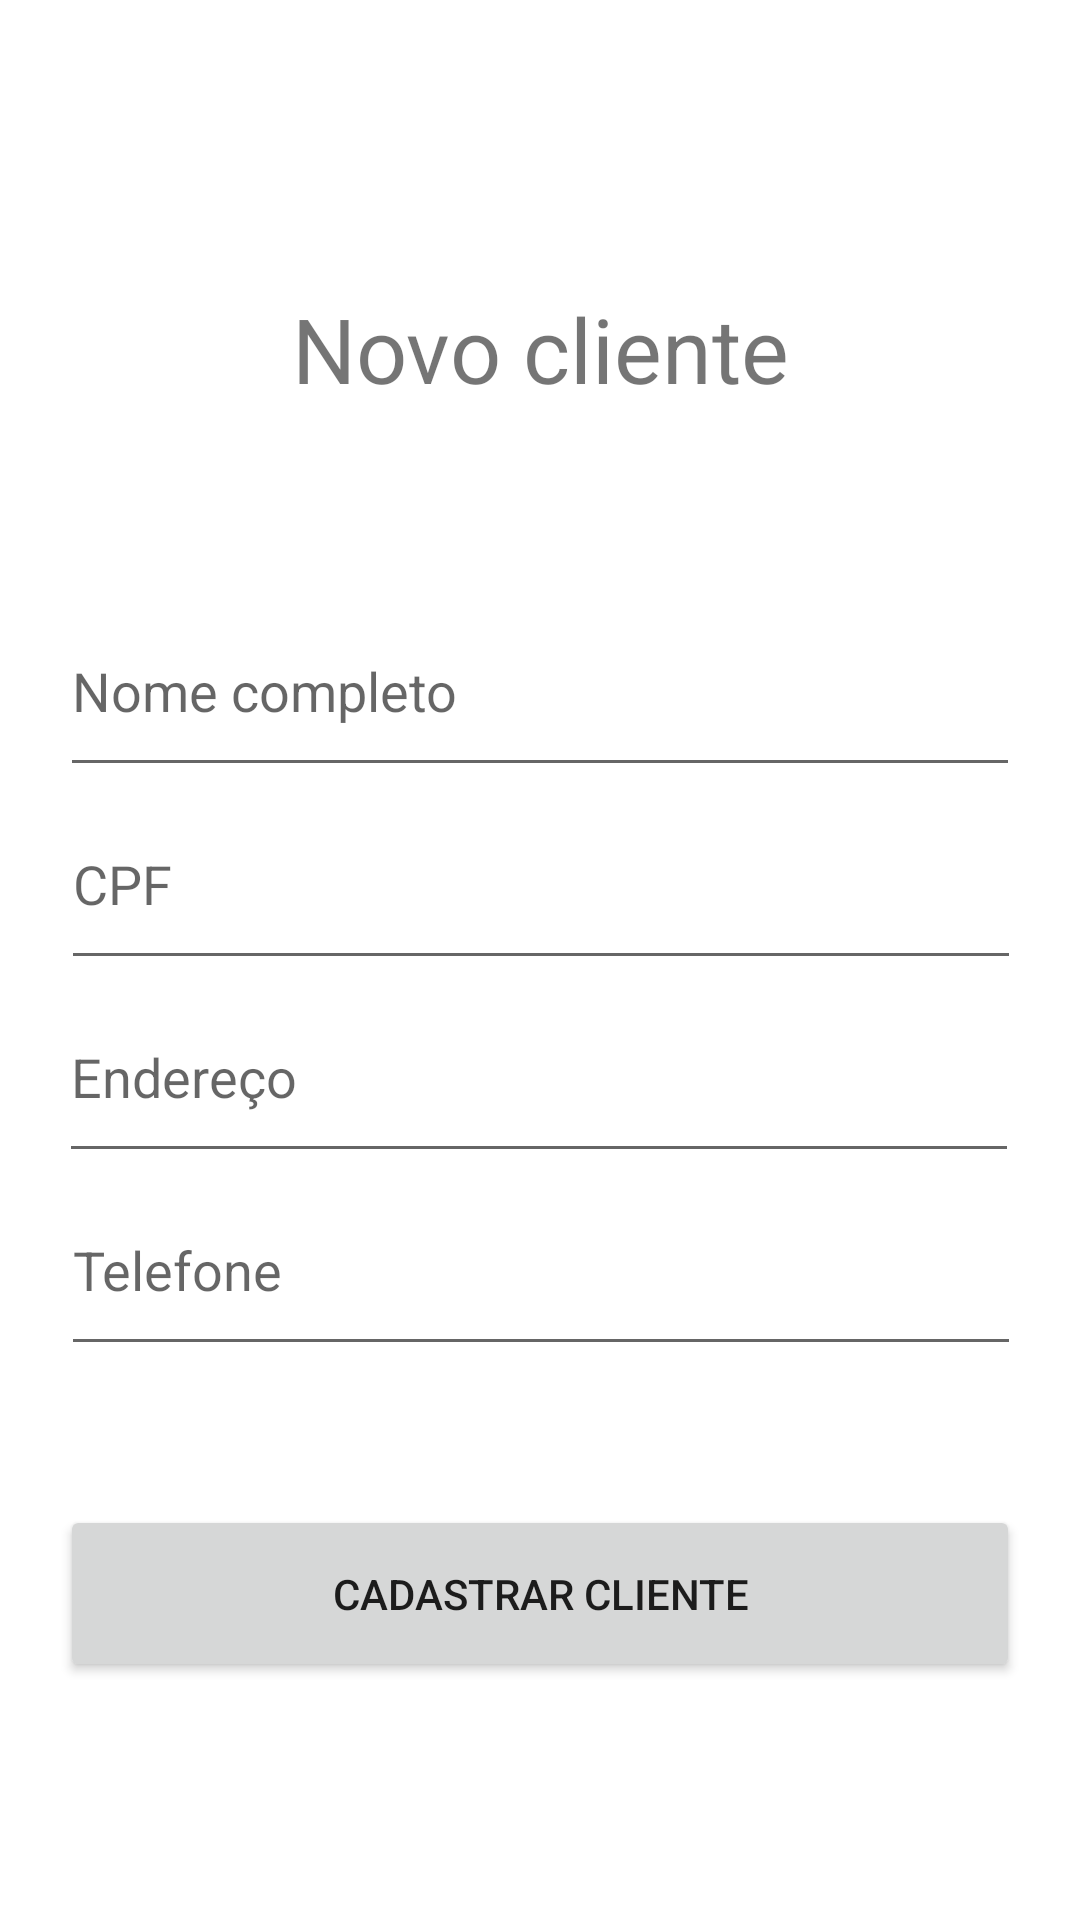

Android layout source for this screen:
<!-- AndroidManifest.xml: application theme Theme.Sprint4_Projeto_Integrador_Eniac -->
<!-- res/layout/cadastro_clientes.xml -->
<?xml version="1.0" encoding="utf-8"?>
<androidx.constraintlayout.widget.ConstraintLayout xmlns:android="http://schemas.android.com/apk/res/android"
    xmlns:app="http://schemas.android.com/apk/res-auto"
    xmlns:tools="http://schemas.android.com/tools"
    android:layout_width="match_parent"
    android:layout_height="match_parent">

    <TextView
        android:id="@+id/textView3"
        android:layout_width="wrap_content"
        android:layout_height="wrap_content"
        android:text="@string/novo_cliente"
        android:textSize="@dimen/title_text_size"
        app:layout_constraintBottom_toBottomOf="parent"
        app:layout_constraintEnd_toEndOf="parent"
        app:layout_constraintStart_toStartOf="parent"
        app:layout_constraintTop_toTopOf="parent"
        app:layout_constraintVertical_bias="0.16000003" />

    <EditText
        android:id="@+id/InputNomeCadastroClientes"
        android:layout_width="@dimen/button_width"
        android:layout_height="wrap_content"
        android:hint="@string/nome_completo"
        android:paddingVertical="@dimen/input_padding"
        app:layout_constraintBottom_toBottomOf="parent"
        app:layout_constraintEnd_toEndOf="parent"
        app:layout_constraintStart_toStartOf="parent"
        app:layout_constraintTop_toBottomOf="@+id/textView3"
        app:layout_constraintVertical_bias="0.13999999" />

    <EditText
        android:id="@+id/InputCpfCadastroClientes"
        android:layout_width="@dimen/button_width"
        android:layout_height="wrap_content"
        android:hint="@string/cpf"
        android:paddingVertical="@dimen/input_padding"
        app:layout_constraintEnd_toEndOf="parent"
        app:layout_constraintHorizontal_bias="0.505"
        app:layout_constraintStart_toStartOf="parent"
        app:layout_constraintTop_toBottomOf="@+id/InputNomeCadastroClientes" />

    <EditText
        android:id="@+id/InputEnderecoCadastroClientes"
        android:layout_width="@dimen/button_width"
        android:layout_height="wrap_content"
        android:hint="@string/endereco"
        android:paddingVertical="@dimen/input_padding"
        app:layout_constraintEnd_toEndOf="parent"
        app:layout_constraintHorizontal_bias="0.494"
        app:layout_constraintStart_toStartOf="parent"
        app:layout_constraintTop_toBottomOf="@+id/InputCpfCadastroClientes" />

    <EditText
        android:id="@+id/InputTelefoneCadastroClientes"
        android:layout_width="@dimen/button_width"
        android:layout_height="wrap_content"
        android:hint="@string/telefone"
        android:paddingVertical="@dimen/input_padding"
        app:layout_constraintEnd_toEndOf="parent"
        app:layout_constraintHorizontal_bias="0.505"
        app:layout_constraintStart_toStartOf="parent"
        app:layout_constraintTop_toBottomOf="@+id/InputEnderecoCadastroClientes" />

    <Button
        android:id="@+id/ButtonCadastrar"
        android:layout_width="@dimen/button_width"
        android:layout_height="wrap_content"
        android:layout_gravity="center"
        android:padding="@dimen/button_padding"
        android:text="@string/cadastrar_cliente"
        app:layout_constraintBottom_toBottomOf="parent"
        app:layout_constraintEnd_toEndOf="parent"
        app:layout_constraintStart_toStartOf="parent"
        app:layout_constraintTop_toBottomOf="@+id/InputTelefoneCadastroClientes"
        app:layout_constraintVertical_bias="0.37" />

</androidx.constraintlayout.widget.ConstraintLayout>
<!-- resources referenced by this layout -->
<resources>
  <dimen name="button_padding">20dp</dimen>
  <dimen name="button_width">320dp</dimen>
  <dimen name="input_padding">20dp</dimen>
  <dimen name="title_text_size">30sp</dimen>
  <string name="cadastrar_cliente">Cadastrar cliente</string>
  <string name="cpf">CPF</string>
  <string name="endereco">Endereço</string>
  <string name="nome_completo">Nome completo</string>
  <string name="novo_cliente">Novo cliente</string>
  <string name="telefone">Telefone</string>
  <style name="Theme.Sprint4_Projeto_Integrador_Eniac" parent="Theme.MaterialComponents.DayNight.DarkActionBar">
          
          <item name="colorPrimary">@color/purple_500</item>
          <item name="colorPrimaryVariant">@color/purple_700</item>
          <item name="colorOnPrimary">@color/white</item>
          
          <item name="colorSecondary">@color/teal_200</item>
          <item name="colorSecondaryVariant">@color/teal_700</item>
          <item name="colorOnSecondary">@color/black</item>
          
          <item name="android:statusBarColor">?attr/colorPrimaryVariant</item>
          
      </style>
  <color name="purple_500">#FF6200EE</color>
  <color name="purple_700">#FF3700B3</color>
  <color name="white">#FFFFFFFF</color>
  <color name="teal_200">#FF03DAC5</color>
  <color name="teal_700">#FF018786</color>
  <color name="black">#FF000000</color>
</resources>
